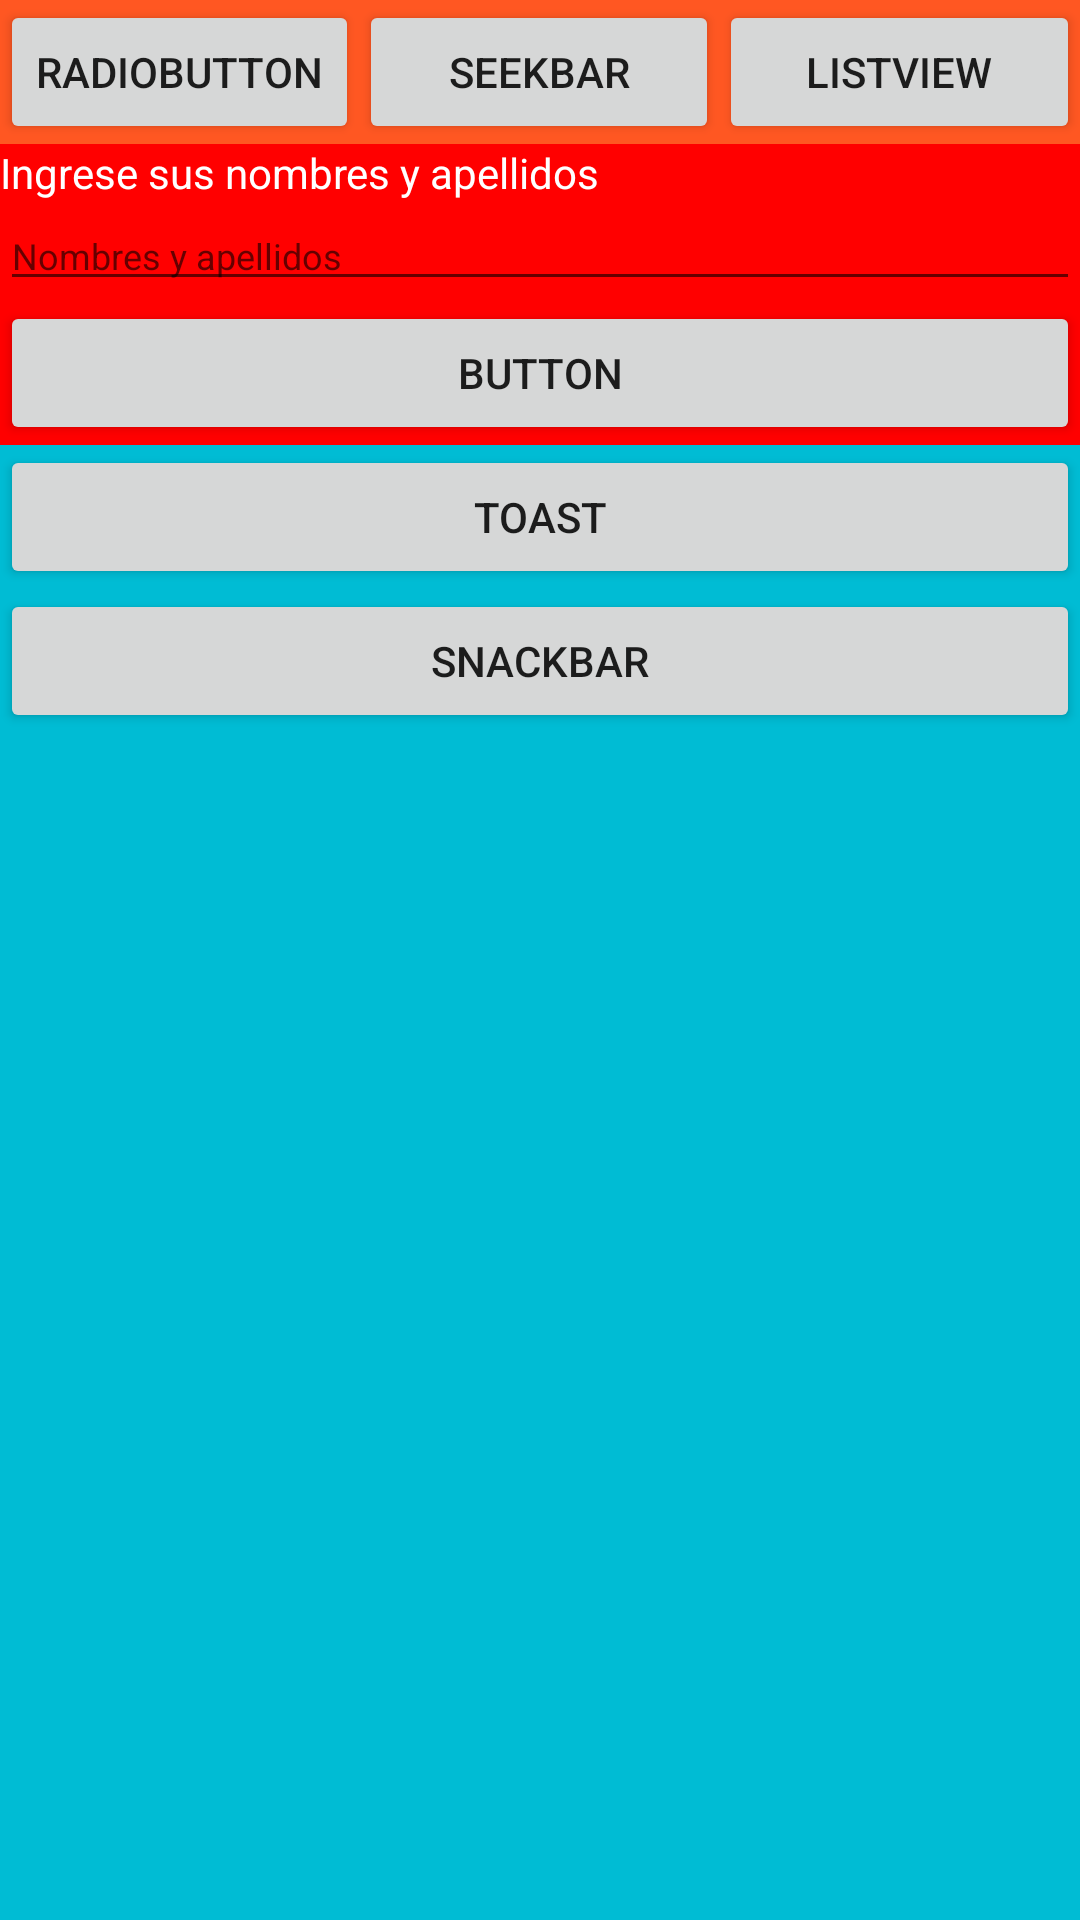

Write the Android layout XML for this screen, with the resource values it uses.
<!-- AndroidManifest.xml: application theme Theme.20212 -->
<!-- res/layout/activity_act_opciones.xml -->
<?xml version="1.0" encoding="utf-8"?>
<androidx.constraintlayout.widget.ConstraintLayout xmlns:android="http://schemas.android.com/apk/res/android"
    xmlns:app="http://schemas.android.com/apk/res-auto"
    xmlns:tools="http://schemas.android.com/tools"
    android:layout_width="match_parent"
    android:layout_height="match_parent"
    tools:context=".ActOpciones">

    <LinearLayout
        android:layout_width="match_parent"
        android:layout_height="match_parent"
        android:background="#00BCD4"
        android:orientation="vertical">

        <LinearLayout
            android:layout_width="match_parent"
            android:layout_height="wrap_content"
            android:background="#FF5722"
            android:orientation="horizontal">

            <Button
                android:id="@+id/button9"
                android:layout_width="wrap_content"
                android:layout_height="match_parent"
                android:layout_weight="0"
                android:text="RadioButton" />

            <Button
                android:id="@+id/button10"
                android:layout_width="wrap_content"
                android:layout_height="match_parent"
                android:layout_weight="1"
                android:text="SeekBar" />

            <Button
                android:id="@+id/button11"
                android:layout_width="wrap_content"
                android:layout_height="match_parent"
                android:layout_weight="1"
                android:text="ListView" />
        </LinearLayout>

        <LinearLayout
            android:layout_width="match_parent"
            android:layout_height="wrap_content"
            android:background="#FF0000"
            android:orientation="vertical">

            <TextView
                android:id="@+id/textView"
                android:layout_width="match_parent"
                android:layout_height="wrap_content"
                android:text="Ingrese sus nombres y apellidos"
                android:textColor="@color/white" />

            <EditText
                android:id="@+id/Nombres"
                android:layout_width="match_parent"
                android:layout_height="wrap_content"
                android:ems="10"
                android:hint="Nombres y apellidos"
                android:inputType="textPersonName"
                android:textColor="@color/white"
                android:textSize="12sp" />
            />

            <Button
                android:id="@+id/button12"
                android:layout_width="match_parent"
                android:layout_height="wrap_content"
                android:text="Button" />
        </LinearLayout>

        <Button
            android:id="@+id/button13"
            android:layout_width="match_parent"
            android:layout_height="wrap_content"
            android:text="Toast" />

        <Button
            android:id="@+id/button14"
            android:layout_width="match_parent"
            android:layout_height="wrap_content"
            android:text="SnackBar" />
    </LinearLayout>
</androidx.constraintlayout.widget.ConstraintLayout>
<!-- resources referenced by this layout -->
<resources>
  <style name="Theme.20212" parent="Theme.MaterialComponents.DayNight.DarkActionBar">
          
          <item name="colorPrimary">@color/purple_500</item>
          <item name="colorPrimaryVariant">@color/purple_700</item>
          <item name="colorOnPrimary">@color/white</item>
          
          <item name="colorSecondary">@color/teal_200</item>
          <item name="colorSecondaryVariant">@color/teal_700</item>
          <item name="colorOnSecondary">@color/black</item>
          
          <item name="android:statusBarColor" tools:targetApi="l">?attr/colorPrimaryVariant</item>
          
      </style>
  <!-- not gathered from this repository: default colours our renderer supplied (Android Studio template values) -->
  <color name="purple_500">#FF6200EE</color>
  <color name="purple_700">#FF3700B3</color>
  <color name="teal_200">#FF03DAC5</color>
  <color name="teal_700">#FF018786</color>
  <color name="black">#FF000000</color>
  <color name="white">#FFFFFFFF</color>
</resources>
